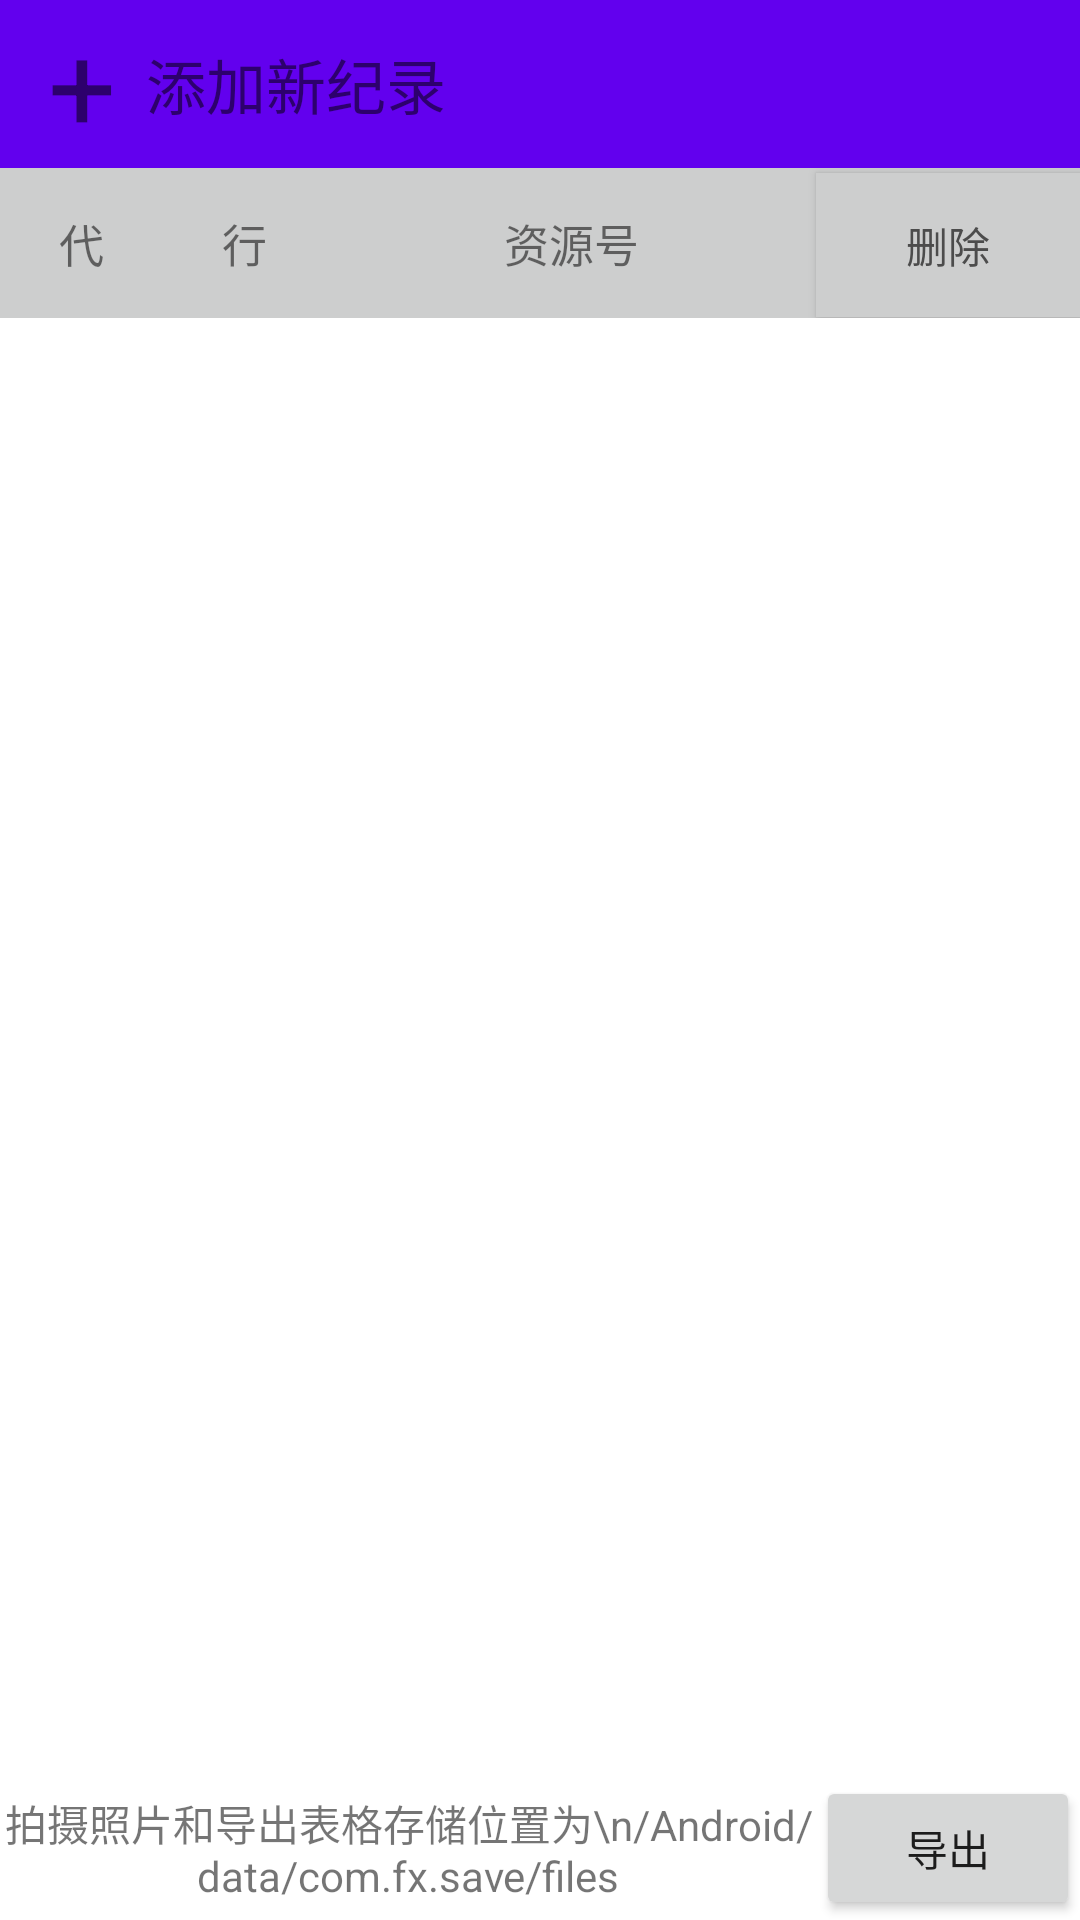

Here is an Android app screen rendered from its layout file. Give the layout XML and the strings, colors and styles it references.
<!-- AndroidManifest.xml: application theme AppTheme -->
<!-- res/layout/activity_show.xml -->
<?xml version="1.0" encoding="utf-8"?>
<LinearLayout
    xmlns:android="http://schemas.android.com/apk/res/android"
    xmlns:tools="http://schemas.android.com/tools"
    android:layout_width="match_parent"
    android:layout_height="match_parent"
    android:orientation="vertical"
    tools:context="com.fx.soy.activity.ShowActivity">

    <android.support.v7.widget.Toolbar
        android:id="@+id/toolbar"
        android:layout_width="match_parent"
        android:layout_height="wrap_content"
        android:background="?attr/colorPrimary">

        <TextView
            android:id="@+id/tv_add"
            android:layout_width="wrap_content"
            android:layout_height="wrap_content"
            android:text="+"
            android:textSize="40sp"
            android:clickable="true"/>

        <TextView
            android:id="@+id/tv_add_tv"
            android:layout_width="wrap_content"
            android:layout_height="wrap_content"
            android:text="  添加新纪录"
            android:textSize="20sp"
            android:clickable="true"/>

    </android.support.v7.widget.Toolbar>

    <LinearLayout
        android:background="#cdcece"
        android:layout_width="match_parent"
        android:layout_height="wrap_content">

        <TextView
            android:text="代"
            android:layout_width="0dp"
            android:layout_height="50dp"
            android:layout_weight="1"
            android:gravity="center"
            android:textSize="15sp"/>

        <TextView
            android:text="行"
            android:layout_width="0dp"
            android:layout_height="50dp"
            android:layout_weight="1"
            android:gravity="center"
            android:textSize="15sp"/>

        <TextView
            android:text="资源号"
            android:layout_width="0dp"
            android:layout_height="50dp"
            android:layout_weight="3"
            android:gravity="center"
            android:textSize="15sp"/>

        <Button
            android:textColor="#4c4c4c"
            android:background="#cdcece"
            android:layout_width="wrap_content"
            android:layout_height="wrap_content"
            android:text="删除"/>

    </LinearLayout>

    <ListView
        android:id="@+id/lv_show"
        android:layout_width="match_parent"
        android:layout_height="0dp"
        android:layout_weight="1"/>


    <RelativeLayout
        android:layout_width="match_parent"
        android:layout_height="50dp">

        <TextView
            android:layout_width="wrap_content"
            android:layout_height="wrap_content"
            android:gravity="center"
            android:text="拍摄照片和导出表格存储位置为\n/Android/data/com.fx.save/files"
            android:layout_alignParentStart="true"
            android:layout_alignParentBottom="true"
            android:layout_alignTop="@+id/bt_out"
            android:layout_toStartOf="@+id/bt_out"/>

        <Button
            android:id="@+id/bt_out"
            android:layout_width="wrap_content"
            android:layout_height="wrap_content"
            android:layout_alignParentBottom="true"
            android:layout_alignParentEnd="true"
            android:text="导出"/>

    </RelativeLayout>

</LinearLayout>
<!-- resources referenced by this layout -->
<resources>
  <style name="AppTheme" parent="Theme.AppCompat.Light.NoActionBar">
          
          <item name="colorPrimary">@color/colorPrimary</item>
          <item name="colorPrimaryDark">@color/colorPrimaryDark</item>
          <item name="colorAccent">@color/colorAccent</item>
          <item name="android:colorBackground">@android:color/background_light</item>
      </style>
  <!-- not gathered from this repository: default colours our renderer supplied (Android Studio template values) -->
  <color name="colorPrimary">#FF6200EE</color>
  <color name="colorPrimaryDark">#FF3700B3</color>
  <color name="colorAccent">#FF03DAC5</color>
</resources>
